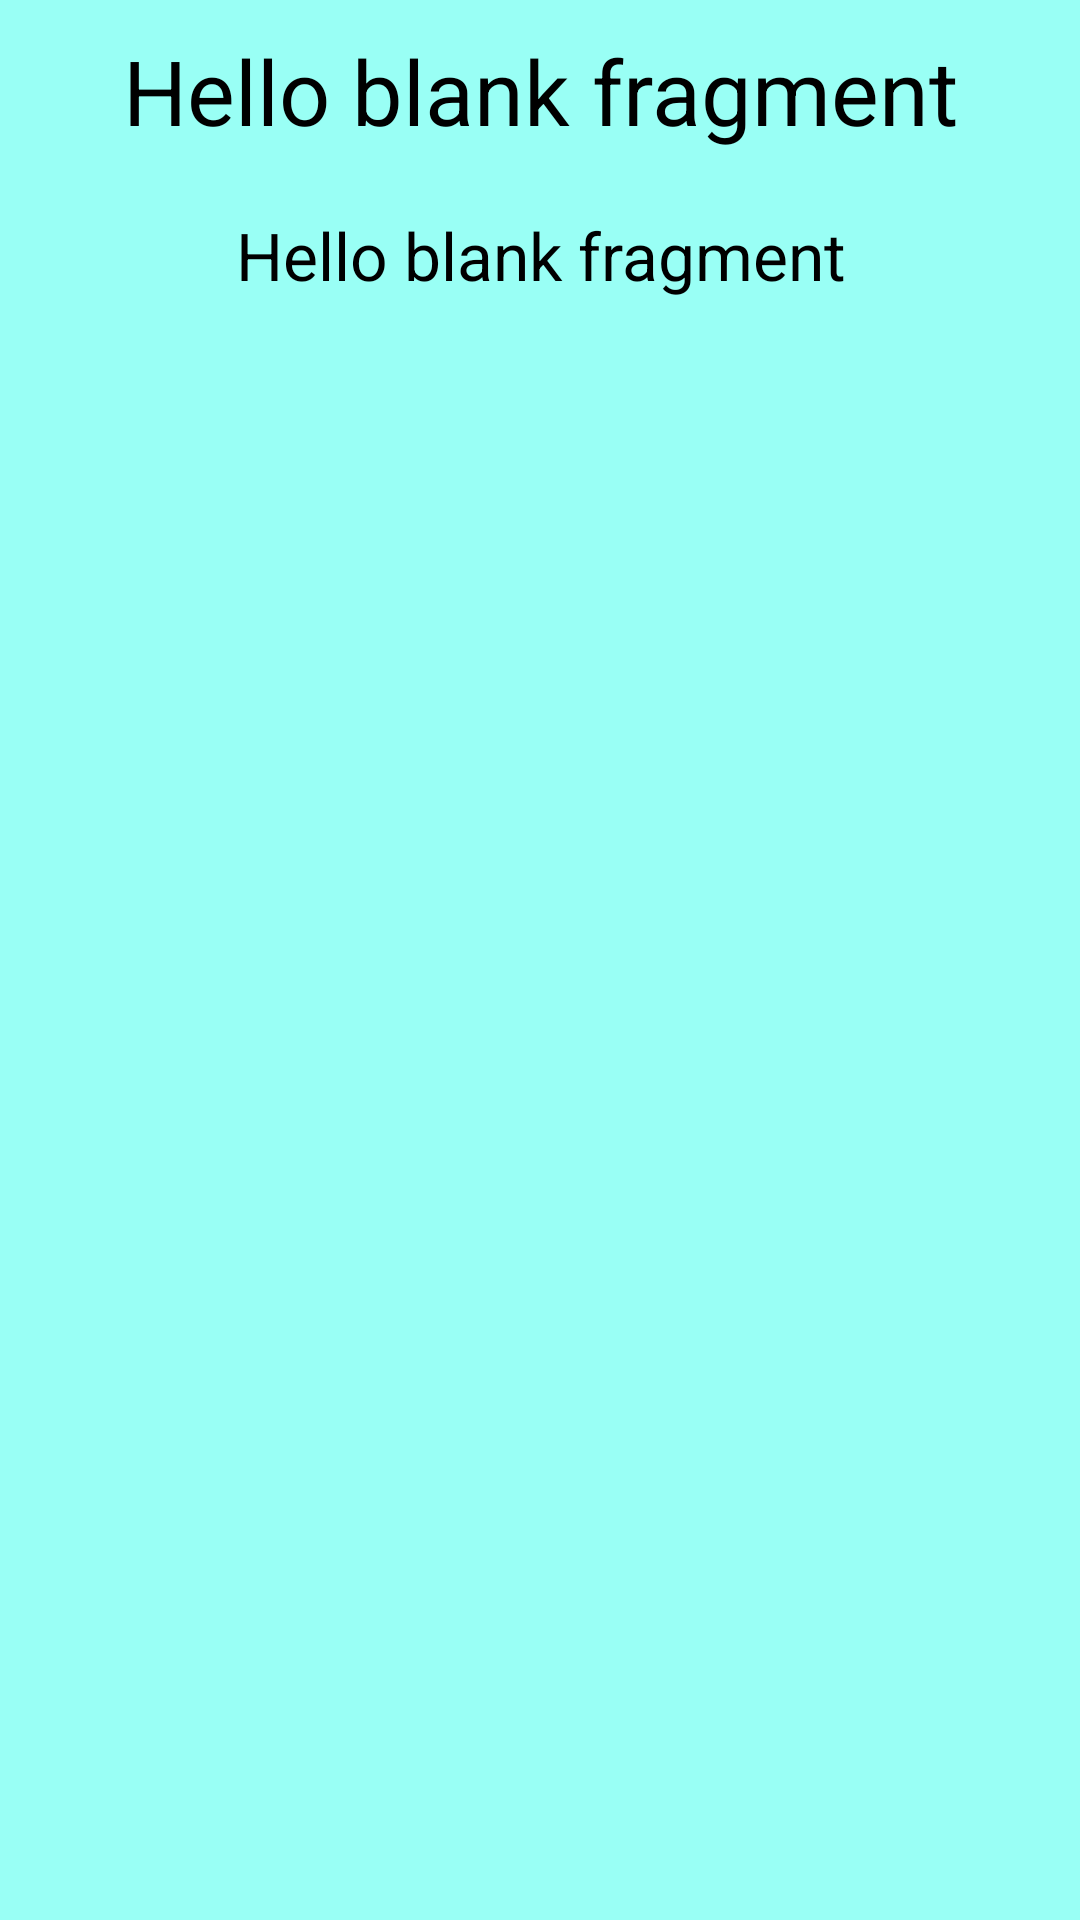

Produce the Android XML layout that renders to this screen, including the resource entries it uses.
<!-- AndroidManifest.xml: application theme Theme.DemoApp -->
<!-- res/layout/fragment_game_result.xml -->
<?xml version="1.0" encoding="utf-8"?>
<LinearLayout xmlns:android="http://schemas.android.com/apk/res/android"
    xmlns:tools="http://schemas.android.com/tools"
    android:layout_width="match_parent"
    android:layout_height="match_parent"
    tools:context=".fragments.GameResultFragment"
    android:background="#99FFF5"
    android:layout_margin="15dp"
    android:orientation="vertical">

    <TextView
        android:id="@+id/txt_result"
        android:layout_width="match_parent"
        android:layout_height="wrap_content"
        android:textSize="30sp"
        android:text="@string/hello_blank_fragment"
        android:gravity="center_horizontal"
        android:layout_marginTop="10dp"
        android:textColor="@color/black"/>

    <TextView
        android:id="@+id/txt_next_player"
        android:layout_width="match_parent"
        android:layout_height="wrap_content"
        android:textSize="22sp"
        android:text="@string/hello_blank_fragment"
        android:gravity="center_horizontal"
        android:layout_marginTop="20dp"
        android:textColor="@color/black"/>

    <RelativeLayout
        android:layout_width="match_parent"
        android:layout_height="wrap_content"
        android:paddingHorizontal="5dp"
        android:layout_marginTop="10dp">
        <com.google.android.material.button.MaterialButton
            android:id="@+id/btn_result_exit"
            android:layout_height="wrap_content"
            android:layout_width="wrap_content"
            android:text="Thoát"
            android:backgroundTint="@color/colorRed"
            android:visibility="gone"/>
        <com.google.android.material.button.MaterialButton
            android:id="@+id/btn_result_continue"
            android:layout_height="wrap_content"
            android:layout_width="wrap_content"
            android:layout_alignParentEnd="true"
            android:backgroundTint="@color/colorBlue"
            android:text="Tiếp tục"
            android:visibility="gone"/>
    </RelativeLayout>

</LinearLayout>
<!-- resources referenced by this layout -->
<resources>
  <color name="colorBlue">#0000FF</color>
  <color name="colorRed">#FF0000</color>
  <string name="hello_blank_fragment">Hello blank fragment</string>
  <style name="Theme.DemoApp" parent="Theme.MaterialComponents.Light.NoActionBar">
          
          <item name="colorPrimary">@color/colorPrimary</item>
          <item name="colorPrimaryDark">@color/colorPrimaryDark</item>
          <item name="colorAccent">@color/colorAccent</item>
      </style>
  <color name="colorPrimary">#03A9F4</color>
  <color name="colorPrimaryDark">#3700B3</color>
  <color name="colorAccent">#03DAC5</color>
  <!-- not gathered from this repository: default colours our renderer supplied (Android Studio template values) -->
  <color name="black">#FF000000</color>
</resources>
